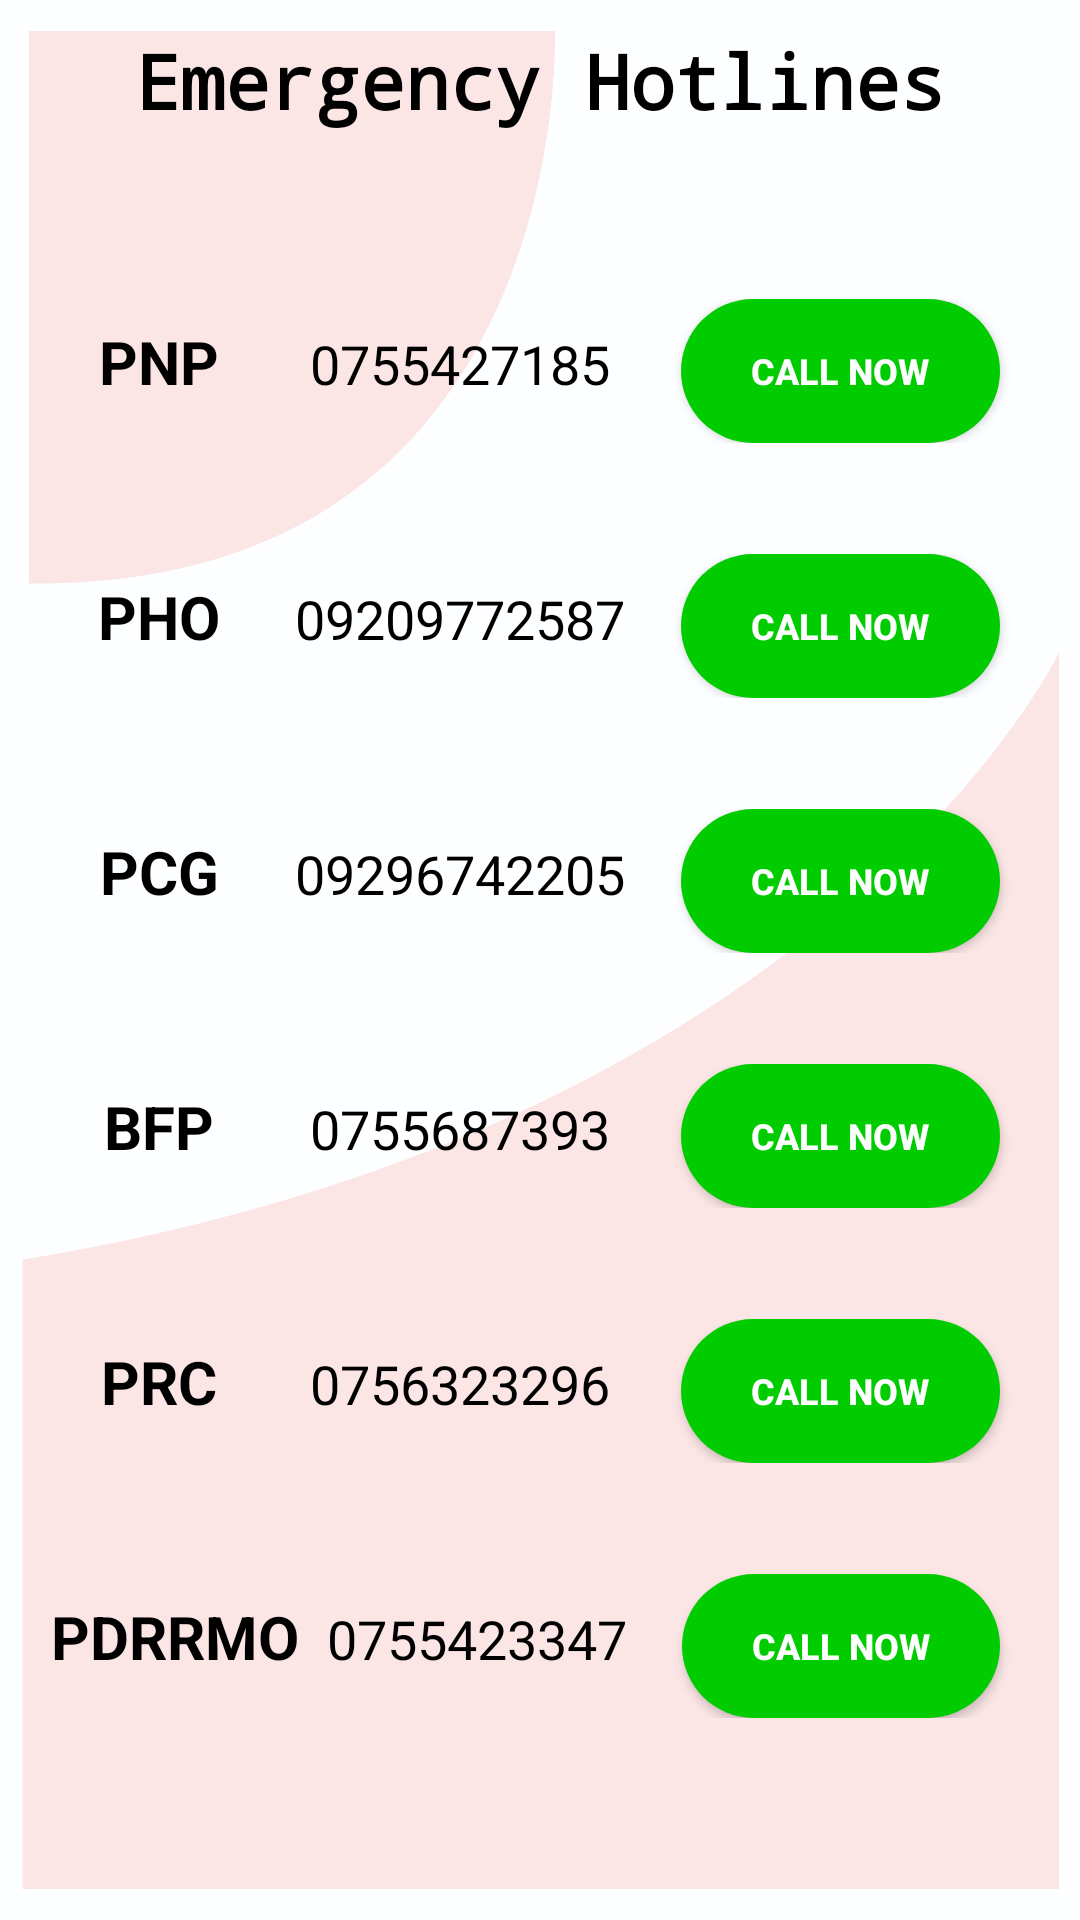

Here is an Android app screen rendered from its layout file. Give the layout XML and the strings, colors and styles it references.
<!-- AndroidManifest.xml: application theme Theme.FirstAidKit -->
<!-- res/layout/activity_emergencyhotlines.xml -->
<?xml version="1.0" encoding="UTF-8"?>
<RelativeLayout xmlns:android="http://schemas.android.com/apk/res/android"
    xmlns:app="http://schemas.android.com/apk/res-auto"
    xmlns:tools="http://schemas.android.com/tools"
    android:layout_width="match_parent"
    android:layout_height="match_parent"
    android:background="@drawable/aidbg4"
    tools:context=".emergencyhotlines">


    <LinearLayout
        android:layout_width="match_parent"
        android:layout_height="wrap_content"
        android:orientation="vertical">

        <TextView
            android:layout_width="match_parent"
            android:layout_height="match_parent"
            android:layout_marginTop="10dp"
            android:fontFamily="monospace"
            android:text="Emergency Hotlines"
            android:textAlignment="center"
            android:textColor="@color/black"
            android:textSize="25dp"
            android:textStyle="bold" />


        <LinearLayout
            android:layout_width="match_parent"
            android:layout_height="match_parent"
            android:layout_marginTop="40dp"
            android:orientation="horizontal"
            android:padding="16dp"
            android:weightSum="3">

            <TextView
                android:layout_width="0dp"
                android:layout_height="wrap_content"
                android:layout_weight="0.7"
                android:gravity="center"
                android:text="PNP"
                android:textColor="@color/black"
                android:textSize="20dp"
                android:textStyle="bold" />

            <TextView
                android:id="@+id/PNP"
                android:layout_width="0dp"
                android:layout_height="wrap_content"
                android:layout_weight="1.2"
                android:gravity="center"
                android:text="0755427185"
                android:textAppearance="@style/TextAppearance.AppCompat.Medium"
                android:textColor="@color/black" />

            <Button
                android:id="@+id/CallBtn"
                android:layout_width="0dp"
                android:layout_height="wrap_content"
                android:layout_marginLeft="10dp"
                android:layout_weight="1"
                android:background="@drawable/btn_design"
                android:text="Call Now"
                android:textColor="@color/white"
                android:textSize="12dp"
                android:textStyle="bold" />

        </LinearLayout>


        <LinearLayout
            android:layout_width="match_parent"
            android:layout_height="match_parent"
            android:layout_marginTop="5dp"
            android:orientation="horizontal"
            android:padding="16dp"
            android:weightSum="3">

            <TextView
                android:layout_width="0dp"
                android:layout_height="wrap_content"
                android:layout_weight="0.7"
                android:gravity="center"
                android:text="PHO"
                android:textColor="@color/black"
                android:textSize="20dp"
                android:textStyle="bold" />

            <TextView
                android:id="@+id/PHO"
                android:layout_width="0dp"
                android:layout_height="wrap_content"
                android:layout_weight="1.2"
                android:gravity="center"
                android:text="09209772587"
                android:textAppearance="@style/TextAppearance.AppCompat.Medium"
                android:textColor="@color/black" />

            <Button
                android:id="@+id/CallBtn1"
                android:layout_width="0dp"
                android:layout_height="wrap_content"
                android:layout_marginLeft="10dp"
                android:layout_weight="1"
                android:background="@drawable/btn_design"
                android:text="Call Now"
                android:textColor="@color/white"
                android:textSize="12dp"
                android:textStyle="bold" />

        </LinearLayout>


        <LinearLayout
            android:layout_width="match_parent"
            android:layout_height="match_parent"
            android:layout_marginTop="5dp"
            android:orientation="horizontal"
            android:padding="16dp"
            android:weightSum="3">

            <TextView
                android:layout_width="0dp"
                android:layout_height="wrap_content"
                android:layout_weight="0.7"
                android:gravity="center"
                android:text="PCG"
                android:textColor="@color/black"
                android:textSize="20dp"
                android:textStyle="bold" />

            <TextView
                android:id="@+id/PCGP"
                android:layout_width="0dp"
                android:layout_height="wrap_content"
                android:layout_weight="1.2"
                android:gravity="center"
                android:text="09296742205"
                android:textAppearance="@style/TextAppearance.AppCompat.Medium"
                android:textColor="@color/black" />

            <Button
                android:id="@+id/CallBtn2"
                android:layout_width="0dp"
                android:layout_height="wrap_content"
                android:layout_marginLeft="10dp"
                android:layout_weight="1"
                android:background="@drawable/btn_design"
                android:text="Call Now"
                android:textColor="@color/white"
                android:textSize="12dp"
                android:textStyle="bold" />

        </LinearLayout>


        <LinearLayout
            android:layout_width="match_parent"
            android:layout_height="match_parent"
            android:layout_marginTop="5dp"
            android:orientation="horizontal"
            android:padding="16dp"
            android:weightSum="3">

            <TextView
                android:layout_width="0dp"
                android:layout_height="wrap_content"
                android:layout_weight="0.7"
                android:gravity="center"
                android:text="BFP"
                android:textColor="@color/black"
                android:textSize="20dp"
                android:textStyle="bold" />

            <TextView
                android:id="@+id/BFPP"
                android:layout_width="0dp"
                android:layout_height="wrap_content"
                android:layout_weight="1.2"
                android:gravity="center"
                android:text="0755687393"
                android:textAppearance="@style/TextAppearance.AppCompat.Medium"
                android:textColor="@color/black" />

            <Button
                android:id="@+id/CallBtn3"
                android:layout_width="0dp"
                android:layout_height="wrap_content"
                android:layout_marginLeft="10dp"
                android:layout_weight="1"
                android:background="@drawable/btn_design"
                android:text="Call Now"
                android:textColor="@color/white"
                android:textSize="12dp"
                android:textStyle="bold" />

        </LinearLayout>


        <LinearLayout
            android:layout_width="match_parent"
            android:layout_height="match_parent"
            android:layout_marginTop="5dp"
            android:orientation="horizontal"
            android:padding="16dp"
            android:weightSum="3">

            <TextView
                android:layout_width="0dp"
                android:layout_height="wrap_content"
                android:layout_weight="0.7"
                android:gravity="center"
                android:text="PRC"
                android:textColor="@color/black"
                android:textSize="20dp"
                android:textStyle="bold" />

            <TextView
                android:id="@+id/PRC"
                android:layout_width="0dp"
                android:layout_height="wrap_content"
                android:layout_weight="1.2"
                android:gravity="center"
                android:text="0756323296"
                android:textAppearance="@style/TextAppearance.AppCompat.Medium"
                android:textColor="@color/black" />

            <Button
                android:id="@+id/CallBtn4"
                android:layout_width="0dp"
                android:layout_height="wrap_content"
                android:layout_marginLeft="10dp"
                android:layout_weight="1"
                android:background="@drawable/btn_design"
                android:text="Call Now"
                android:textColor="@color/white"
                android:textSize="12dp"
                android:textStyle="bold" />

        </LinearLayout>


        <LinearLayout
            android:layout_width="match_parent"
            android:layout_height="match_parent"
            android:layout_marginTop="5dp"
            android:orientation="horizontal"
            android:padding="16dp"
            android:weightSum="3">

            <TextView
                android:layout_width="0dp"
                android:layout_height="wrap_content"
                android:layout_weight="0.8"
                android:gravity="center"
                android:text="PDRRMO"
                android:textColor="@color/black"
                android:textSize="20dp"
                android:textStyle="bold" />

            <TextView
                android:id="@+id/PDRRMO"
                android:layout_width="0dp"
                android:layout_height="wrap_content"
                android:layout_weight="1.1"
                android:gravity="center"
                android:text="0755423347"
                android:textAppearance="@style/TextAppearance.AppCompat.Medium"
                android:textColor="@color/black" />

            <Button
                android:id="@+id/CallBtn5"
                android:layout_width="0dp"
                android:layout_height="wrap_content"
                android:layout_marginLeft="10dp"
                android:layout_weight="1"
                android:background="@drawable/btn_design"
                android:text="Call Now"
                android:textColor="@color/white"
                android:textSize="12dp"
                android:textStyle="bold" />

        </LinearLayout>


        <LinearLayout
            android:layout_width="match_parent"
            android:layout_height="match_parent"
            android:layout_marginTop="5dp"
            android:orientation="horizontal"
            android:padding="16dp"
            android:weightSum="2">

            <Button
                android:id="@+id/ContactBtn"
                android:layout_width="330dp"
                android:layout_height="60dp"
                android:layout_marginTop="40dp"
                android:backgroundTint="#FF6464"
                android:text="Phone"
                android:textColor="@color/white"
                android:textSize="15dp"
                android:textStyle="bold" />


        </LinearLayout>

    </LinearLayout>

</RelativeLayout>
<!-- resources referenced by this layout -->
<resources>
  <color name="black">#FF000000</color>
  <color name="white">#FFFFFFFF</color>
  <!-- drawable aidbg4: jpg bitmap (drawable, 786709 bytes) -->
  <!-- drawable btn_design (drawable) -->
  <?xml version="1.0" encoding="utf-8"?>
  <shape android:shape="rectangle"  xmlns:android="http://schemas.android.com/apk/res/android">
  
      <solid android:color="#00cc00" />
      <corners android:radius="500dp" />
  
  </shape>
  <style name="Theme.FirstAidKit" parent="Theme.AppCompat.Light.NoActionBar">
          
  
          
          <item name="colorPrimary">@color/purple_500</item>
          <item name="colorPrimaryVariant">@color/purple_700</item>
          <item name="colorOnPrimary">@color/white</item>
          
          <item name="colorSecondary">@color/teal_200</item>
          <item name="colorSecondaryVariant">@color/teal_700</item>
          <item name="colorOnSecondary">@color/black</item>
          
          <item name="android:statusBarColor" tools:targetApi="l">?attr/colorPrimaryVariant</item>
  
          
  
      </style>
  <color name="purple_500">#FF6200EE</color>
  <color name="purple_700">#FF3700B3</color>
  <color name="teal_200">#FF03DAC5</color>
  <color name="teal_700">#FF018786</color>
</resources>
